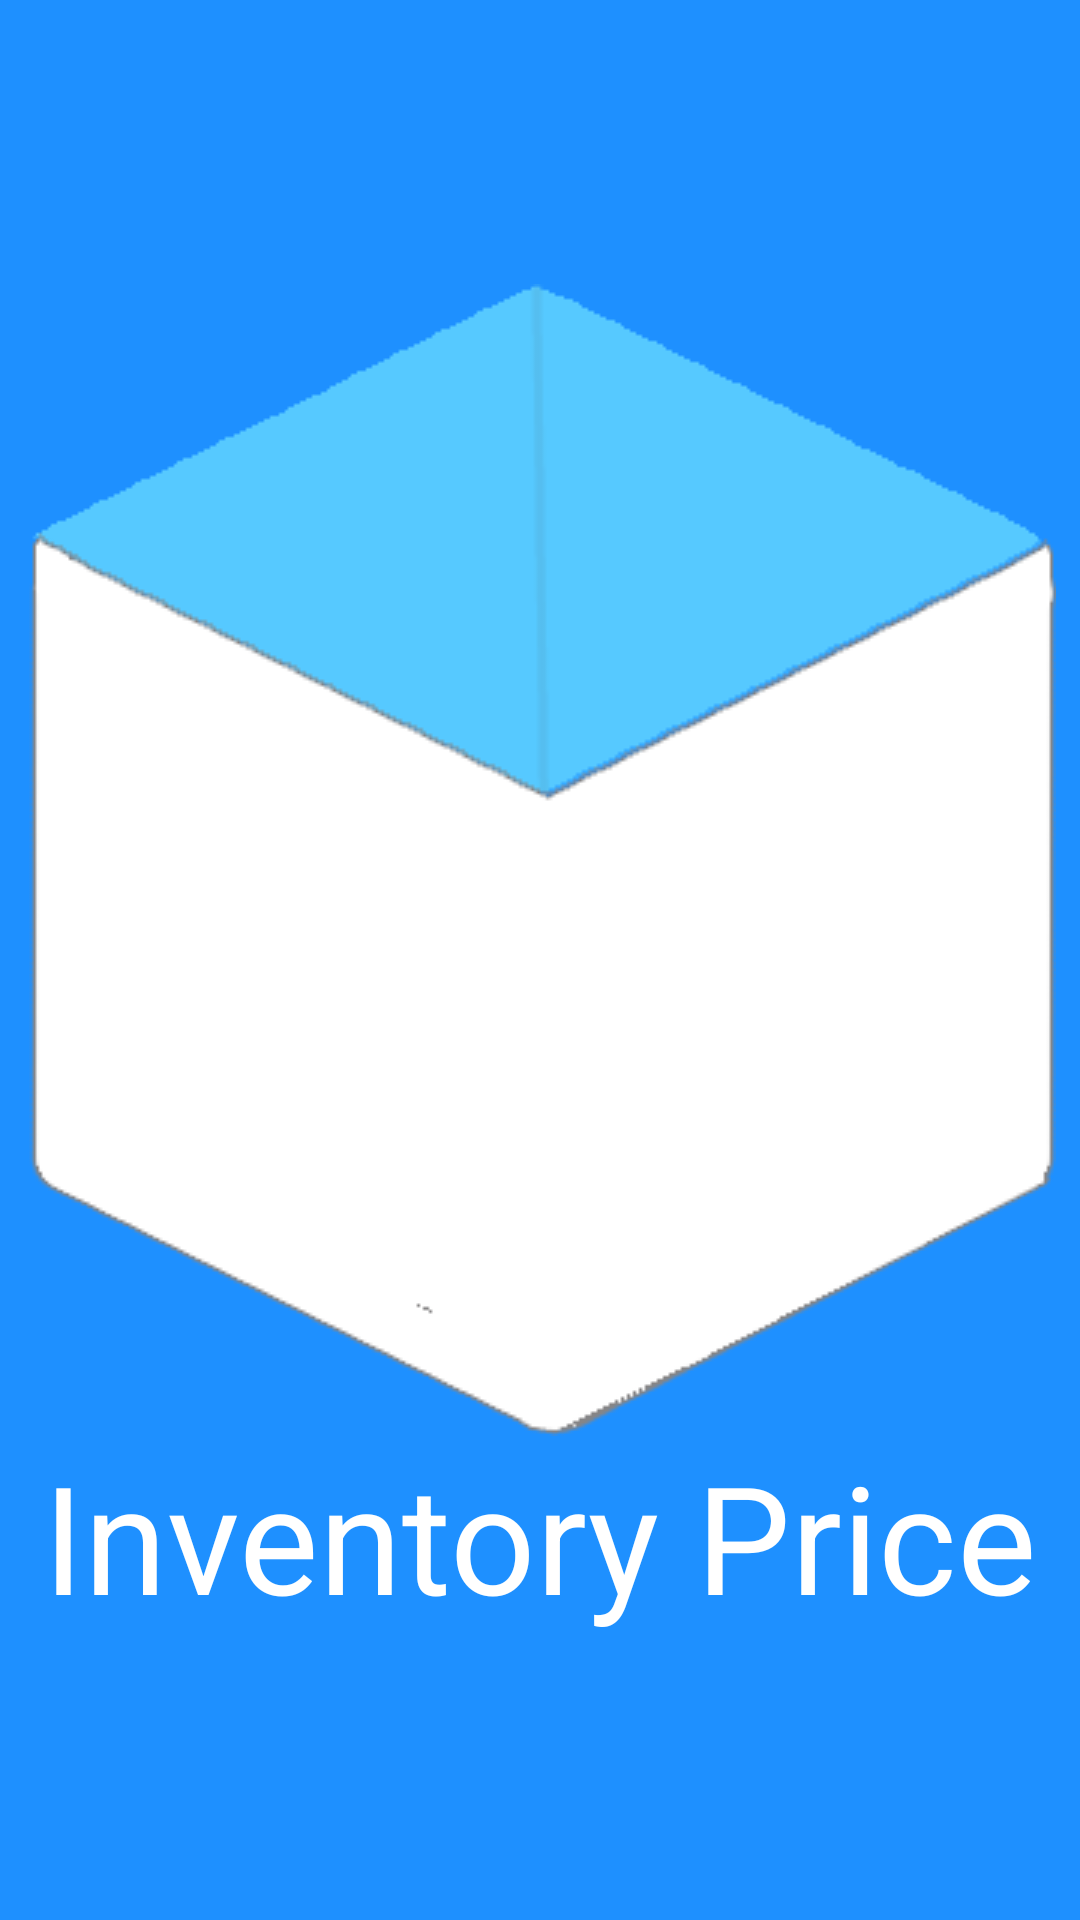

Reconstruct the res/layout file that produces this screen, plus the resources it refers to.
<!-- AndroidManifest.xml: activity theme noTitle -->
<!-- res/layout/activity_main.xml -->
<?xml version="1.0" encoding="utf-8"?>
<LinearLayout
    xmlns:android="http://schemas.android.com/apk/res/android"
    xmlns:app="http://schemas.android.com/apk/res-auto"
    xmlns:tools="http://schemas.android.com/tools"
    android:layout_width="match_parent"
    android:layout_height="match_parent"
    android:fitsSystemWindows="true"
    tools:context=".MainActivity"
    android:gravity="center"
    android:orientation="vertical"
    android:background="?attr/colorPrimary">

    <ImageView
        android:id="@+id/splash_screen_logo"
        android:layout_width="wrap_content"
        android:layout_height="wrap_content"
        android:src="@drawable/inventory_logo"
        />

    <TextView
        android:id="@+id/splash_screen_name"
        android:layout_width="wrap_content"
        android:layout_height="wrap_content"
        android:text="@string/app_name"
        android:textColor="@android:color/white"
        android:textSize="50sp"
        />


</LinearLayout>
<!-- resources referenced by this layout -->
<resources>
  <!-- drawable inventory_logo: png bitmap (drawable, 11395 bytes) -->
  <string name="app_name">Inventory Price</string>
  <style name="noTitle" parent="Theme.MaterialComponents.DayNight.NoActionBar">
          <item name="colorPrimary">@color/dodger_blue</item>
          <item name="android:windowTranslucentNavigation">true</item>
          <item name="android:statusBarColor">@color/dodger_blue</item>
      </style>
  <color name="dodger_blue">#1E90FF</color>
</resources>
